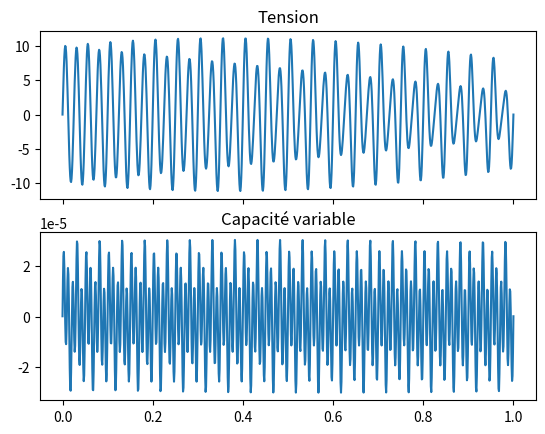

Write the Python code that produced this figure.
# TRAVAIL DE FIN DE CYCLE (TFC) / Simulation avec Python
# Sujet de TFC : système de contrôle d'un moteur DC par la voix
# [redacted]
# email : [email redacted]
# [redacted]
# ===================================================================
# Ce module contient deux classes qui implémentent le fonctionnement
# respectivement de deux microphones idéaux i.e. sans bruit à savoir
# le microphone dynamique et le microphone statique,
# que nous avons analysés.
# ===================================================================

import numpy as np

ERREUR1 = "La fondamentale d'un son humain doit être entre 20 Hz et 2 kHz"

class TensionVoice:
    """
    Cette classe implémente le fonctionnement d'un microphone
    dynamique idéal. Pour ce faire, nous l'avons considéré
    comme une source tension générant un signal composé en
    considérant plusieurs harmoniques et une fondamentale
    donnée qui serait la fondamentale de la voix humaine
    """
    def __init__(self, f:float, *enveloppes):
        """

        :param f: fréquence fondamentale (Hz)
        :param enveloppes: les amplitudes variables (des fonctions)
        """
        if not 20<=f<=2000:
            # On lève une exception si la fondamentale ne correspond
            # pas à celle d'un son audible et humain
            raise ValueError(f"{ERREUR1}\nMais {f} a été donnée!")
        self.f = f
        self.enveloppes = enveloppes
    def get_signal(self, x):
        """Renvoie le signal de sortie de fréquence
        fondamentale self.f et d'amplitudes self.enveloppes

        :param x: temps (s)
        """
        x = np.asarray(x)                  # conversion de x en array
        s = np.zeros_like(x, dtype=float)  # la sortie
        for k, env in enumerate(self.enveloppes, start=1):
            s+=env(x) * np.sin(2*np.pi*self.f*k*x)
        return s

class CapacityVariable(TensionVoice):
    """
    Cette classe implémente le fonctionnement d'un microphone
    statique idéal. Pour ce faire, nous l'avons considéré
    comme formé d'une capacité qui varie de la même façon
    que l'excitation de la membrane du microphone. Sa vraie
    implémentation sera faite dans le module voice_contrôle.py
    """
    def __init__(self, f:float, capas:tuple, phases:tuple):
        """

        :param f: fréquence fondamentale (Hz)
        :param capas: valeurs des capacités pour chaque harmonique
        :param phases: les déphasages de chaque harmonique
        """
        super().__init__(f, *capas)
        self.phases = np.asarray(phases)
    def get_signal(self, x):
        """Renvoie la capacité variable de fréquence fondamentale
        self.f, ayant des amplitudes et de déphasages donnés

        :param x: temps (s)
        """
        x = np.asarray(x)
        s = np.zeros_like(x, dtype=float)
        for k, (capa, phase) in enumerate(zip(self.enveloppes, self.phases), start=1):
            s+=capa * np.sin(2 * np.pi * self.f * x * k + phase)
        return s

if __name__ == "__main__":
    # Tests du module
    import matplotlib.pyplot as plt

    t = np.linspace(0, 1, 1000)
    # ================================================================================
    amplitudes = (
        lambda x : 5 * np.exp(-x) * np.sin(x),
        lambda x : 10 * np.cos(x),
        lambda x : 4 * np.cos(x) * np.sin(x)
                  )
    capacities = (1e-6, 10e-6, 0.1e-6, 1e-7, 20e-6, 1e-9)
    les_phases = (np.pi, 0, np.pi / 2, 0, 0, 0)
    # ================================================================================
    tension = TensionVoice(20, *amplitudes)
    capa_variable = CapacityVariable(20, capacities, les_phases)

    signal1 = tension.get_signal(t)
    signal2 = capa_variable.get_signal(t)
    # ================================================================================
    fig, (ax1, ax2) = plt.subplots(2, 1, sharex=True)
    ax1.plot(t, signal1) ; ax1.set_title("Tension")
    ax2.plot(t, signal2) ; ax2.set_title("Capacité variable")

    plt.show()
